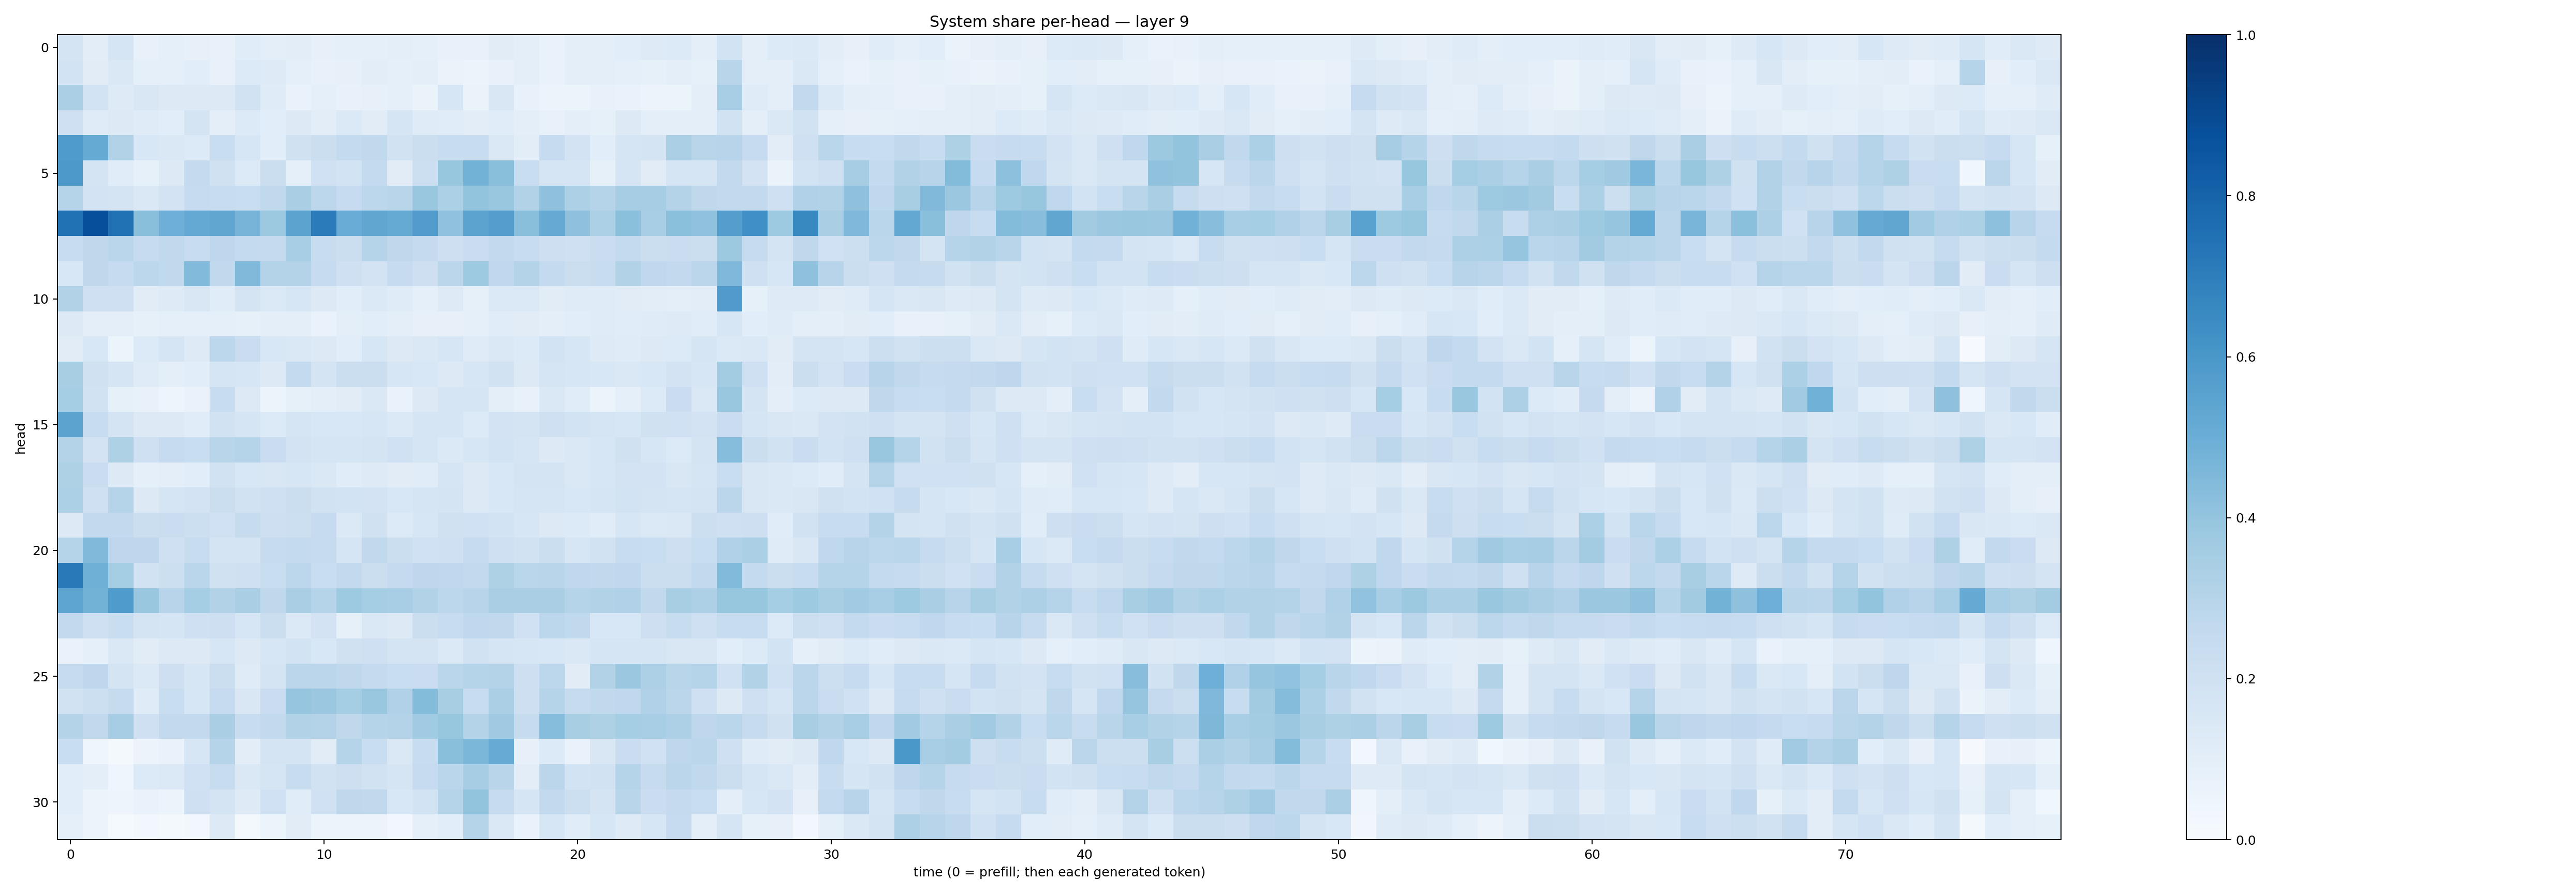

Data behind this chart, as committed beside it:
0.17522143, 0.10408494, 0.16867615, 0.07111014, 0.08949654, 0.07858627, 0.07545326, 0.11549678, 0.101424105, 0.104256846, 0.081092805, 0.08622771, 0.09288519, 0.09487769, 0.087235644, 0.07464323, 0.07478916, 0.112756506, 0.094485044, 0.066601865, 0.1000155, 0.10025036, 0.10833946, 0.12448399
0.1838, 0.1113, 0.1411, 0.09327, 0.08662, 0.1073, 0.07144, 0.1367, 0.1224, 0.09061, 0.07195, 0.08073, 0.1017, 0.09269, 0.09601, 0.06275, 0.06042, 0.07477, 0.09653, 0.0666, 0.09688, 0.0965, 0.0887, 0.08485
0.3344, 0.1868, 0.1237, 0.1501, 0.1307, 0.1274, 0.1251, 0.194, 0.1174, 0.06771, 0.0931, 0.07645, 0.07899, 0.09284, 0.06388, 0.1591, 0.06577, 0.1504, 0.07748, 0.05783, 0.05951, 0.07298, 0.06817, 0.05676
0.2049, 0.1201, 0.1306, 0.1197, 0.1063, 0.1788, 0.0966, 0.1331, 0.106, 0.1324, 0.1048, 0.1375, 0.1097, 0.1715, 0.1195, 0.1141, 0.1023, 0.1172, 0.09384, 0.07672, 0.09928, 0.08382, 0.1319, 0.09835
0.5852, 0.5183, 0.3119, 0.1548, 0.1437, 0.1357, 0.2338, 0.157, 0.1063, 0.1973, 0.222, 0.2569, 0.2651, 0.1949, 0.2188, 0.2366, 0.2351, 0.1451, 0.1022, 0.2499, 0.1806, 0.1061, 0.1701, 0.1736
0.5903, 0.1739, 0.117, 0.08508, 0.1277, 0.252, 0.1984, 0.1342, 0.2258, 0.09255, 0.2009, 0.184, 0.255, 0.1104, 0.2171, 0.3922, 0.4776, 0.424, 0.2334, 0.1697, 0.171, 0.08242, 0.1689, 0.1128
0.3029, 0.1804, 0.1739, 0.1479, 0.1822, 0.2487, 0.2347, 0.2313, 0.2619, 0.3363, 0.2777, 0.2482, 0.2782, 0.2894, 0.3875, 0.3298, 0.3985, 0.3843, 0.3145, 0.4109, 0.326, 0.3012, 0.3499, 0.3501
0.7499, 0.8824, 0.7462, 0.4227, 0.4949, 0.5202, 0.534, 0.4689, 0.3779, 0.5458, 0.7081, 0.5075, 0.5345, 0.5163, 0.5748, 0.4101, 0.5457, 0.5669, 0.4234, 0.514, 0.4126, 0.3315, 0.4192, 0.344
0.2362, 0.2727, 0.2863, 0.2425, 0.2645, 0.2379, 0.2769, 0.2557, 0.2529, 0.346, 0.2407, 0.2232, 0.3045, 0.2734, 0.253, 0.2115, 0.2283, 0.2584, 0.2354, 0.2118, 0.2098, 0.23, 0.2563, 0.223
0.1552, 0.272, 0.2464, 0.2796, 0.2631, 0.445, 0.2619, 0.4484, 0.3054, 0.306, 0.25, 0.2043, 0.1832, 0.2465, 0.2139, 0.2846, 0.3729, 0.269, 0.3066, 0.2549, 0.2212, 0.242, 0.31, 0.2684
0.3153, 0.2105, 0.2034, 0.1103, 0.1235, 0.1486, 0.1172, 0.1727, 0.1387, 0.1574, 0.1283, 0.1065, 0.1383, 0.1188, 0.09292, 0.123, 0.08406, 0.1375, 0.1371, 0.1103, 0.1209, 0.1181, 0.113, 0.1017
0.1284, 0.09401, 0.1006, 0.08206, 0.08671, 0.09355, 0.09296, 0.08499, 0.0991, 0.09591, 0.07022, 0.1005, 0.1055, 0.09783, 0.07908, 0.07958, 0.09181, 0.1138, 0.1096, 0.09836, 0.1078, 0.1196, 0.1165, 0.119
0.1115, 0.1556, 0.05335, 0.1367, 0.1703, 0.1241, 0.2778, 0.227, 0.1531, 0.145, 0.1283, 0.108, 0.1614, 0.13, 0.1472, 0.1604, 0.1177, 0.143, 0.1352, 0.1863, 0.162, 0.1217, 0.1206, 0.1295
0.3427, 0.1959, 0.1687, 0.1188, 0.1013, 0.1074, 0.1676, 0.1632, 0.1323, 0.2543, 0.1744, 0.2213, 0.224, 0.1613, 0.1552, 0.1275, 0.1618, 0.189, 0.1281, 0.1718, 0.1598, 0.1545, 0.1432, 0.1529
0.3518, 0.194, 0.0843, 0.0748, 0.05003, 0.06768, 0.2412, 0.128, 0.0607, 0.08259, 0.09957, 0.1098, 0.1463, 0.06948, 0.1324, 0.1717, 0.1683, 0.1005, 0.07754, 0.1435, 0.1145, 0.05096, 0.08808, 0.1335
0.5465, 0.236, 0.1776, 0.1313, 0.1284, 0.1166, 0.1914, 0.17, 0.133, 0.1643, 0.1525, 0.156, 0.1572, 0.1375, 0.167, 0.1686, 0.1343, 0.1803, 0.1725, 0.2093, 0.1852, 0.1703, 0.1595, 0.1975
0.3066, 0.1807, 0.3231, 0.2108, 0.2496, 0.2321, 0.2923, 0.2977, 0.2267, 0.1828, 0.1659, 0.1709, 0.1772, 0.2004, 0.1699, 0.1404, 0.1595, 0.1875, 0.1717, 0.1312, 0.1414, 0.1632, 0.1968, 0.1627
0.3217, 0.2296, 0.1298, 0.09101, 0.09934, 0.1056, 0.1896, 0.1539, 0.149, 0.157, 0.1427, 0.1154, 0.1241, 0.1113, 0.1166, 0.1651, 0.1271, 0.1555, 0.1727, 0.1788, 0.1422, 0.1593, 0.1817, 0.1806
0.3299, 0.2056, 0.3043, 0.1277, 0.1664, 0.1815, 0.2248, 0.1909, 0.2089, 0.219, 0.1934, 0.1838, 0.1835, 0.1549, 0.1674, 0.1787, 0.1324, 0.1523, 0.1686, 0.1672, 0.1524, 0.1697, 0.1859, 0.1793
0.129, 0.2602, 0.2608, 0.2197, 0.2283, 0.2155, 0.2015, 0.2433, 0.2115, 0.2156, 0.2467, 0.1371, 0.1967, 0.1336, 0.1566, 0.1982, 0.2026, 0.1862, 0.1601, 0.1327, 0.1349, 0.1156, 0.1576, 0.1389
0.3033, 0.4459, 0.2738, 0.2741, 0.2084, 0.2375, 0.1785, 0.1738, 0.2431, 0.2573, 0.2424, 0.1712, 0.2656, 0.2253, 0.2016, 0.2071, 0.2449, 0.208, 0.19, 0.2207, 0.1591, 0.188, 0.2383, 0.2328
0.7183, 0.4921, 0.3543, 0.1921, 0.2161, 0.2862, 0.1956, 0.2079, 0.2324, 0.2799, 0.2317, 0.2601, 0.2242, 0.252, 0.2755, 0.2681, 0.2601, 0.3242, 0.2862, 0.2894, 0.2684, 0.265, 0.2692, 0.2262
0.539, 0.4767, 0.5821, 0.3904, 0.2958, 0.3543, 0.3156, 0.3386, 0.2705, 0.3377, 0.2986, 0.3748, 0.3553, 0.3465, 0.313, 0.2794, 0.294, 0.3371, 0.3374, 0.3392, 0.2986, 0.3155, 0.3171, 0.2635
0.2601, 0.2043, 0.2343, 0.1738, 0.1668, 0.2071, 0.2147, 0.161, 0.2199, 0.1389, 0.1822, 0.08393, 0.1424, 0.1301, 0.2249, 0.2413, 0.2692, 0.2646, 0.2022, 0.2798, 0.2629, 0.1551, 0.1561, 0.2146
0.06713, 0.0879, 0.1426, 0.1131, 0.1294, 0.1321, 0.1639, 0.126, 0.1572, 0.1861, 0.1525, 0.1988, 0.2081, 0.1771, 0.1751, 0.1392, 0.1931, 0.1677, 0.1581, 0.153, 0.1462, 0.1652, 0.1642, 0.1674
0.2441, 0.2764, 0.1797, 0.1378, 0.2145, 0.1624, 0.2229, 0.1184, 0.1779, 0.2816, 0.2844, 0.2699, 0.2524, 0.2305, 0.2273, 0.2886, 0.3017, 0.3052, 0.2113, 0.2795, 0.1124, 0.3091, 0.3793, 0.3264
0.1951, 0.2156, 0.243, 0.1185, 0.232, 0.1604, 0.2482, 0.1498, 0.2279, 0.3968, 0.3816, 0.3538, 0.3863, 0.3176, 0.4385, 0.3431, 0.2405, 0.3326, 0.2122, 0.2992, 0.2458, 0.2636, 0.2676, 0.3192
0.3054, 0.2637, 0.3495, 0.2094, 0.2587, 0.2616, 0.3369, 0.2364, 0.2579, 0.316, 0.3071, 0.2709, 0.299, 0.3047, 0.3634, 0.3915, 0.3053, 0.3692, 0.2446, 0.4334, 0.3429, 0.3226, 0.3549, 0.3469
0.2307, 0.04484, 0.01963, 0.05597, 0.0673, 0.1629, 0.2981, 0.1042, 0.1788, 0.1779, 0.1113, 0.297, 0.2322, 0.1475, 0.2378, 0.4256, 0.4597, 0.51, 0.0818, 0.1329, 0.06812, 0.1511, 0.2304, 0.1999
0.1072, 0.1013, 0.04271, 0.133, 0.1397, 0.2014, 0.2356, 0.1466, 0.1663, 0.2367, 0.1951, 0.2144, 0.1898, 0.1685, 0.2466, 0.2858, 0.349, 0.2909, 0.1023, 0.2824, 0.1837, 0.192, 0.3035, 0.245
0.107, 0.05445, 0.04889, 0.07025, 0.06145, 0.206, 0.1764, 0.1218, 0.1999, 0.1167, 0.2012, 0.2705, 0.2639, 0.1552, 0.1849, 0.3023, 0.4001, 0.2439, 0.1679, 0.258, 0.2172, 0.1795, 0.2912, 0.2293
0.09374, 0.05445, 0.01344, 0.02657, 0.01895, 0.02678, 0.1309, 0.01948, 0.05881, 0.1103, 0.06242, 0.0594, 0.05543, 0.02973, 0.08608, 0.106, 0.3015, 0.1454, 0.06865, 0.1639, 0.115, 0.1627, 0.1232, 0.1578
